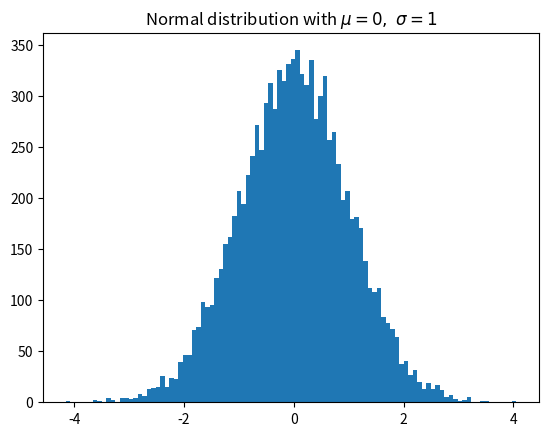

Write Python code to recreate this figure.
import matplotlib.pyplot as plt
import numpy as np

x = np.random.randn(10000)
plt.hist(x, 100)
plt.title(r'Normal distribution with $\mu=0,\ \sigma=1$')
plt.savefig('histogram_demo.pdf')
plt.show()
